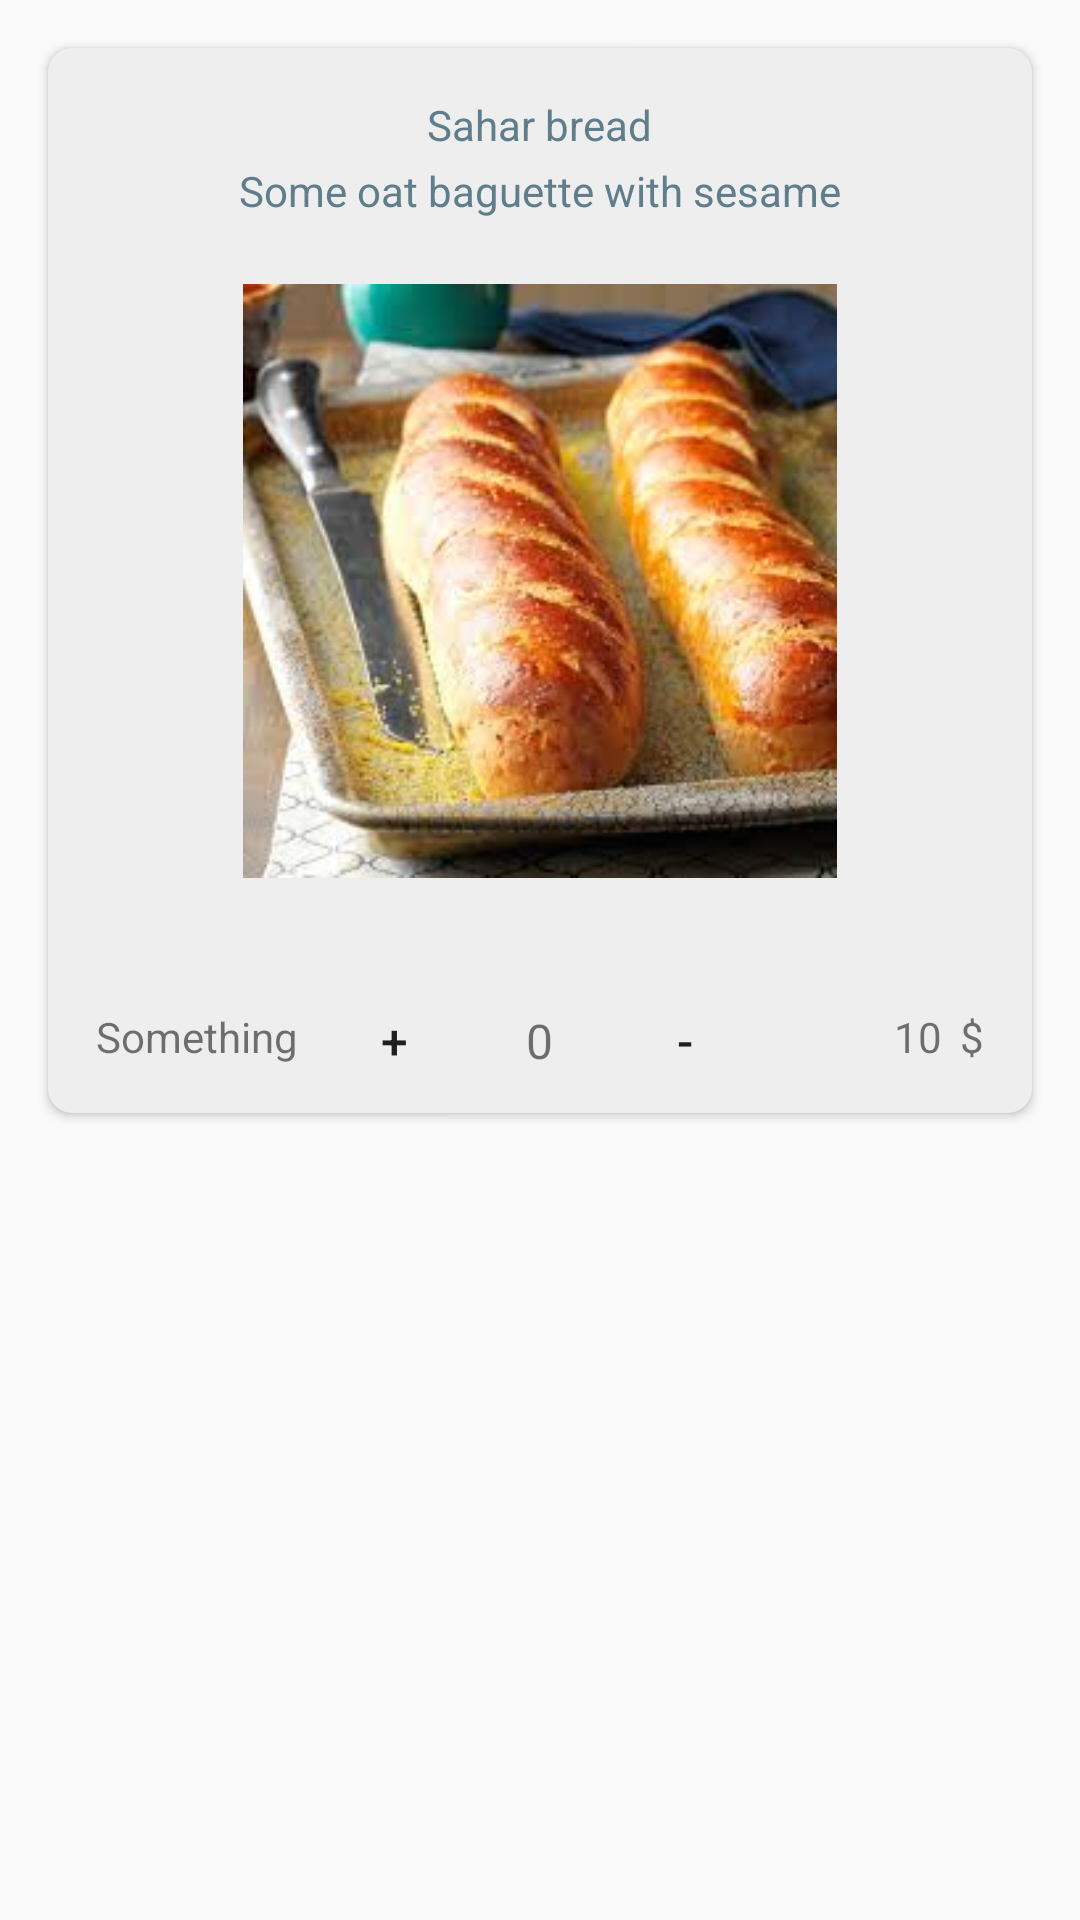

Layout XML and referenced resources for this Android screen:
<!-- AndroidManifest.xml: application theme AppTheme -->
<!-- res/layout/cart_list_item.xml -->
<?xml version="1.0" encoding="utf-8"?>
<RelativeLayout xmlns:android="http://schemas.android.com/apk/res/android"
    android:layout_width="match_parent"
    android:layout_height="wrap_content"
    xmlns:app="http://schemas.android.com/apk/res-auto"
    android:layout_marginBottom="50dp"
    android:id="@+id/parent_layout"
    >



    <android.support.v7.widget.CardView
        android:layout_width="match_parent"
        android:layout_height="wrap_content"
        android:layout_margin="16dp"
        app:cardCornerRadius="8dp"
        app:elevation="5dp"
        android:id="@+id/cardView"
        app:cardBackgroundColor="#EEEEEE">

        <ImageView
            android:id="@+id/img_product"
            android:layout_width="wrap_content"
            android:layout_height="wrap_content"
            android:layout_gravity="center_horizontal|top"
            android:layout_margin="65dp"

            android:src="@drawable/baguette" />

        <TextView
            android:layout_width="wrap_content"
            android:layout_height="wrap_content"
            android:text="Sahar bread"
            android:layout_gravity="center_horizontal"
            android:layout_marginTop="16dp"
            android:textColor="@color/blue_green"
            android:id="@+id/txt_make"

            />

        <TextView
            android:layout_width="wrap_content"
            android:layout_height="wrap_content"
            android:id="@+id/description_buy"
            android:text="Some oat baguette with sesame"
            android:layout_gravity="center_horizontal"
            android:layout_marginTop="38dp"
            android:textColor="@color/blue_green"

            />

        <TextView
            android:layout_width="wrap_content"
            android:layout_height="wrap_content"
            android:text="Something"
            android:layout_gravity="bottom|left"
            android:layout_margin="16dp"
            android:id="@+id/txt_title"

            />

        <TextView
            android:layout_width="wrap_content"
            android:layout_height="wrap_content"
            android:text="10"
            android:layout_gravity="bottom|right"
            android:layout_marginRight="30dp"
            android:layout_marginBottom="16dp"
            android:id="@+id/price_all"


            />

        <TextView
            android:layout_width="wrap_content"
            android:layout_height="wrap_content"
            android:text=" $"
            android:layout_gravity="bottom|right"
            android:layout_margin="16dp"


            />


        <LinearLayout
            android:layout_width="wrap_content"
            android:layout_height="wrap_content"
            android:layout_gravity="bottom|center_horizontal"
            android:orientation="horizontal"

            >

            <Button
                android:layout_width="wrap_content"
                android:layout_height="wrap_content"
                android:text="+"
                android:layout_gravity="bottom|center_horizontal"
                android:background="@color/transparent"
                android:textSize="16sp"
                android:id="@+id/btn_plus"

                />

            <TextView
                android:id="@+id/item_number"
                android:layout_width="wrap_content"
                android:layout_height="wrap_content"
                android:layout_gravity="center_horizontal|bottom"
                android:background="@color/transparent"
                android:text="0"
                android:textSize="16sp"

                />

            <Button
                android:layout_width="wrap_content"
                android:layout_height="wrap_content"
                android:text="-"
                android:layout_gravity="center_horizontal|bottom"
                android:background="@color/transparent"
                android:textSize="16sp"
                android:id="@+id/btn_minus"

                />

        </LinearLayout>

    </android.support.v7.widget.CardView>

</RelativeLayout>
<!-- resources referenced by this layout -->
<resources>
  <color name="blue_green">#607D8B</color>
  <color name="transparent">#00F0F8FF</color>
  <!-- drawable baguette: jpg bitmap (drawable, 10709 bytes) -->
  <style name="AppTheme" parent="Theme.AppCompat.Light.DarkActionBar">
          
          <item name="colorPrimary">@color/colorPrimary</item>
          <item name="colorPrimaryDark">@color/colorPrimaryDark</item>
          <item name="colorAccent">@color/colorAccent</item>
      </style>
  <color name="colorPrimary">#607D8B</color>
  <color name="colorPrimaryDark">#FF9800</color>
  <color name="colorAccent">#EF6C00</color>
</resources>
